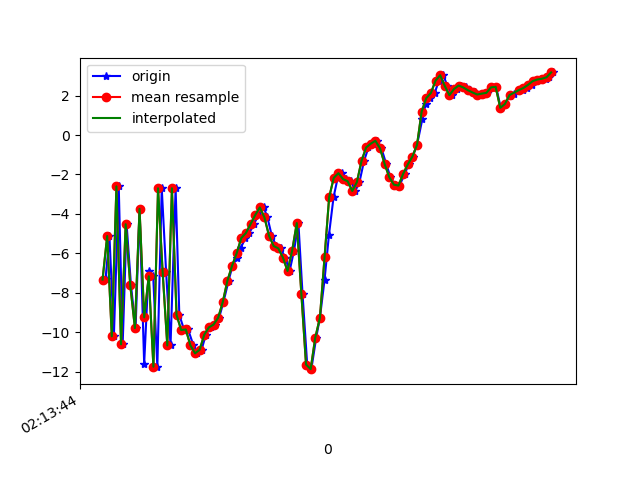

The table this chart was drawn from, first rows:
1617848024561, 543668118490741, -7.3755665, 1.2257595, 3.378677
1617848024573, 543668137721511, -7.294, 0.7724, -15.02
1617848024590, 543668156952281, -5.126, 1.079, 2.573
1617848024609, 543668176183051, -10.21, -0.4551, -13.08
1617848024630, 543668195413821, -2.605, 0.7386, -1.552
1617848024647, 543668214644591, -10.62, -1.915, -5.114
1617848024664, 543668233875361, -4.525, -0.7354, -11.61
1617848024683, 543668253106131, -7.631, -2.035, 2.597
1617848024703, 543668272336901, -9.797, -3.517, -13.64
1617848024720, 543668291567671, -3.744, -2.089, -1.022
1617848024740, 543668310798441, -11.61, -4.239, -3.964
1617848024759, 543668330029211, -6.897, -4.34, -13.73
1617848024779, 543668349259981, -7.167, -6.205, 4.201
1617848024797, 543668368490751, -11.76, -8.349, -6.973
1617848024816, 543668387721521, -2.702, -6.293, -8.746
1617848024835, 543668406952291, -6.971, -7.987, 3.1
1617848024854, 543668426183061, -10.68, -10.38, -11.9
1617848024876, 543668445413831, -2.701, -8.784, -5.168
1617848024892, 543668464644601, -9.124, -9.461, 1.475
1617848024913, 543668483875371, -9.895, -9.344, -4.793
1617848024930, 543668503106141, -9.865, -8.43, -5.969
1617848024953, 543668522336911, -10.67, -7.969, -6.242
1617848024967, 543668541567681, -11.08, -8.876, -6.07
1617848024988, 543668560798451, -10.9, -8.759, -6.373
1617848025007, 543668580029221, -10.13, -6.182, -6.104
1617848025027, 543668599259991, -9.758, -4.561, -6.184
1617848025047, 543668618490761, -9.619, -4.994, -6.36
1617848025064, 543668637721531, -9.273, -4.817, -6.976
1617848025083, 543668656952301, -8.47, -3.462, -8.228
1617848025105, 543668676183071, -7.39, -2.12, -7.907
1617848025122, 543668695413841, -6.639, -1.984, -6.555
1617848025140, 543668714644611, -6.26, -1.893, -6.857
1617848025157, 543668733875381, -5.741, -1.787, -7.638
1617848025178, 543668753106151, -5.229, -1.895, -7.74
1617848025195, 543668772336921, -4.972, -2.291, -5.811
1617848025214, 543668791567691, -4.521, -2.315, -4.057
1617848025235, 543668810798461, -4.064, -2.388, -3.264
1617848025257, 543668830029231, -3.672, -2.157, -2.61
1617848025273, 543668849260001, -4.179, -2.327, -0.377
1617848025292, 543668868490771, -5.111, -3.524, 1.41
1617848025311, 543668887721541, -5.631, -3.514, 1.776
1617848025330, 543668906952311, -5.751, -2.575, 3.945
1617848025350, 543668926183081, -6.215, -1.2, 3.808
1617848025369, 543668945413851, -6.899, -1.206, 1.052
1617848025388, 543668964644621, -5.868, -3.11, 0.3918
1617848025407, 543668983875391, -4.468, -7.585, 5.103
1617848025425, 543669003106161, -8.091, -5.118, 2.429
1617848025445, 543669022336931, -11.64, -2.273, -4.21
1617848025463, 543669041567701, -11.88, -4.443, -6.18
1617848025484, 543669060798471, -10.27, -5.228, -7.847
1617848025500, 543669080029241, -9.277, -4.991, -10.54
1617848025520, 543669099260011, -7.348, -3.891, -11.47
1617848025539, 543669118490781, -5.078, -3.102, -10.9
1617848025559, 543669137721551, -3.155, -2.575, -9.291
1617848025577, 543669156952321, -2.17, -1.535, -7.816
1617848025596, 543669176183091, -1.936, -0.2867, -6.869
1617848025615, 543669195413861, -2.237, 0.4893, -6.231
1617848025634, 543669214644631, -2.347, 0.1047, -5.771
1617848025653, 543669233875401, -2.839, -0.155, -4.752
1617848025671, 543669253106171, -2.387, 0.05645, -3.711
1617848025691, 543669272336941, -1.309, 0.2734, -3.23
... 42 more rows
